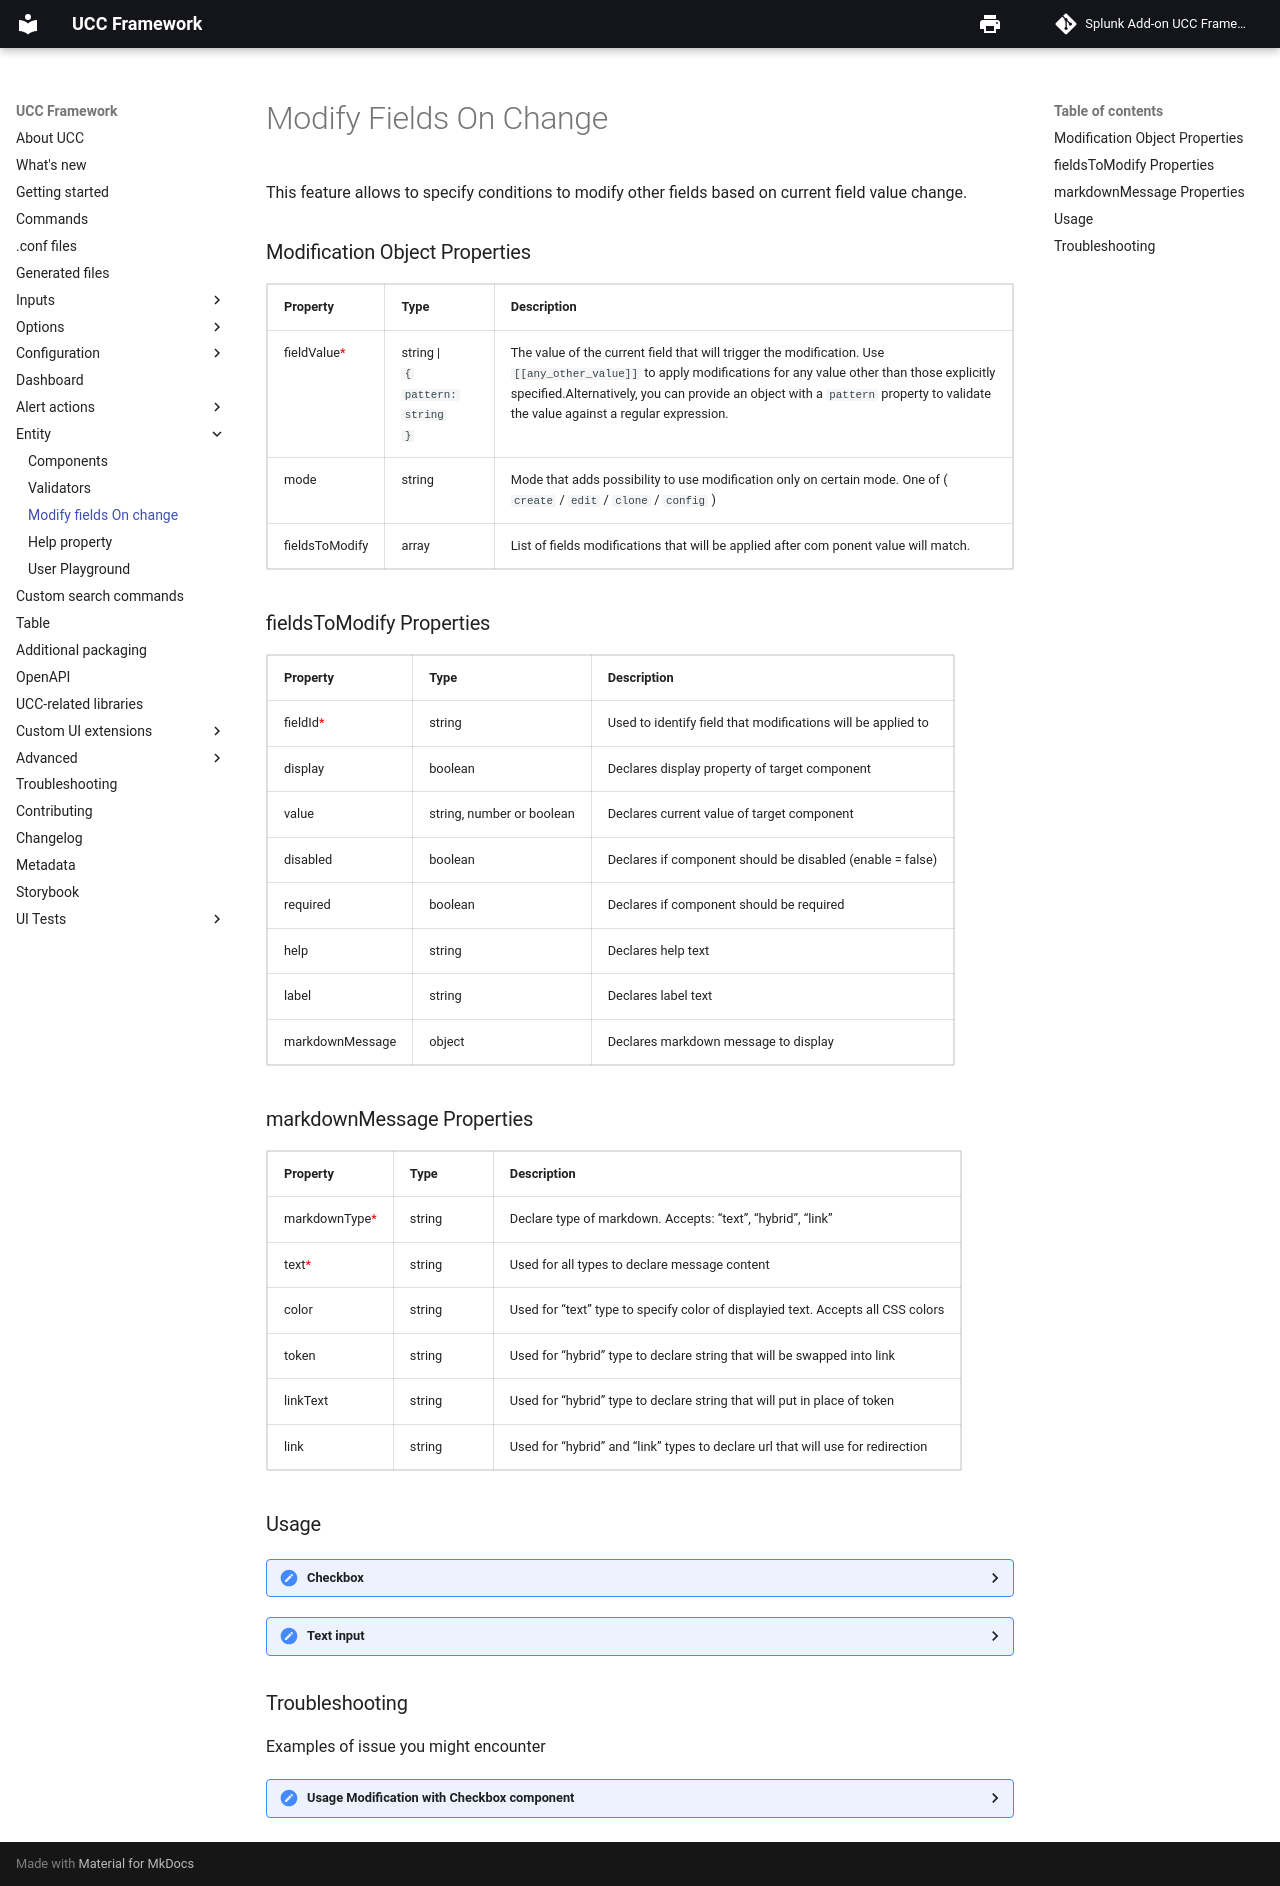

repository: splunk/addonfactory-ucc-generator · page: entity/modifyFieldsOnValue/index.html · generator: mkdocs

# Modify Fields On Change

This feature allows to specify conditions to modify other fields based on current field value change.

### Modification Object Properties

| Property                                            | Type                                           | Description                                                                                                                                                                                                                                                                                    |
| --------------------------------------------------- | ---------------------------------------------- | ---------------------------------------------------------------------------------------------------------------------------------------------------------------------------------------------------------------------------------------------------------------------------------------------- |
| fieldValue<span class="required-asterisk">\*</span> | string \| <br> `{`<br>`pattern: string`<br>`}` | The value of the current field that will trigger the modification. Use `[[any_other_value]]` to apply modifications for any value other than those explicitly specified.Alternatively, you can provide an object with a `pattern` property to validate the value against a regular expression. |
| mode                                                | string                                         | Mode that adds possibility to use modification only on certain mode. One of ( `create` / `edit` / `clone` / `config` )                                                                                                                                                                         |
| fieldsToModify                                      | array                                          | List of fields modifications that will be applied after com ponent value will match.                                                                                                                                                                                                           |

### fieldsToModify Properties

| Property                                         | Type                      | Description                                                  |
| ------------------------------------------------ | ------------------------- | ------------------------------------------------------------ |
| fieldId<span class="required-asterisk">\*</span> | string                    | Used to identify field that modifications will be applied to |
| display                                          | boolean                   | Declares display property of target component                |
| value                                            | string, number or boolean | Declares current value of target component                   |
| disabled                                         | boolean                   | Declares if component should be disabled (enable = false)    |
| required                                         | boolean                   | Declares if component should be required                     |
| help                                             | string                    | Declares help text                                           |
| label                                            | string                    | Declares label text                                          |
| markdownMessage                                  | object                    | Declares markdown message to display                         |

### markdownMessage Properties

| Property                                              | Type   | Description                                                                      |
| ----------------------------------------------------- | ------ | -------------------------------------------------------------------------------- |
| markdownType<span class="required-asterisk">\*</span> | string | Declare type of markdown. Accepts: "text", "hybrid", "link"                      |
| text<span class="required-asterisk">\*</span>         | string | Used for all types to declare message content                                    |
| color                                                 | string | Used for "text" type to specify color of displayied text. Accepts all CSS colors |
| token                                                 | string | Used for "hybrid" type to declare string that will be swapped into link          |
| linkText                                              | string | Used for "hybrid" type to declare string that will put in place of token         |
| link                                                  | string | Used for "hybrid" and "link" types to declare url that will use for redirection  |

### Usage

??? Checkbox

    ```json
    {
        "type": "checkbox",
        "label": "Example Checkbox",
        "field": "account_checkbox",
        "help": "This is an example checkbox for the account entity",
        "modifyFieldsOnValue": [
            {
                "fieldValue": 1,
                "fieldsToModify": [
                    {
                        "fieldId": "account_radio",
                        "disabled": false
                    },
                    {
                        "fieldId": "endpoint",
                        "display": true
                    }
                ]
            },
            {
                "fieldValue": 0,
                "mode": "edit",
                "fieldsToModify": [
                    {
                        "fieldId": "account_radio",
                        "disabled": true
                    },
                    {
                        "fieldId": "endpoint",
                        "display": false
                    }
                ]
            }
        ]
    },
    ```


??? "Text input"

    ```json
    {
        "label": "Username",
        "type": "text",
        "help": "Enter the username for this account.",
        "field": "username",
        "modifyFieldsOnValue": [
            {
                "fieldValue": "[[any_other_value]]",
                "fieldsToModify": [
                    {
                        "fieldId": "some_other_field",
                        "disabled": false,
                        "display": true,
                        "label": "New label for other values",
                        "value": "New value for other values",
                        "help": "New help for other values",
                        "markdownMessage": {
                            "markdownType": "text",
                            "text": "New markdown message for other values",
                            "color": "red"
                        },
                        "required": false
                    }
                ]
            },
            {
                "fieldValue": "a",
                "fieldsToModify": [
                    {
                        "fieldId": "some_other_field",
                        "display": true,
                        "disabled": true,
                        "label": "New label for value 'a' as username",
                        "value": "New value for value 'a' as username",
                        "help": "New help for value 'a' as username",
                        "markdownMessage": {
                            "markdownType": "link",
                            "text": "New markdown message for value 'a' as username",
                            "link": "https://splunk.github.io/addonfactory-ucc-generator/"
                        },
                        "required": true
                    }
                ]
            },
            {
                "fieldValue": "aa",
                "fieldsToModify": [
                    {
                        "fieldId": "some_other_field",
                        "disabled": false,
                        "display": false,
                        "label": "New label for value 'aa' as username",
                        "value":"New value for value 'aa' as username",
                        "help": "New help for value 'aa' as username",
                        "required": true
                    }
                ]
            },
            {
                "fieldValue": "aaa",
                "fieldsToModify": [
                    {
                        "fieldId": "some_other_field",
                        "disabled": true,
                        "display": true,
                        "label": "New label for value 'aaa' as username",
                        "value": "New value for value 'aaa' as username",
                        "help":  "New help for value 'aaa' as username",
                        "markdownMessage": {
                            "markdownType": "hybrid",
                            "text": "New markdown message token 'aaa' as username",
                            "link": "https://splunk.github.io/addonfactory-ucc-generator/",
                            "token": "token",
                            "linkText": "for value"
                        },
                        "required": true
                    }
                ]
            },
            {
                "fieldValue": "aaaa",
                "mode": "edit",
                "fieldsToModify": [
                    {
                        "fieldId": "some_other_field",
                        "disabled": false,
                        "display": false,
                        "label": "New label for value 'aaaa' as username used only when editing entity",
                        "value": "New value for value 'aaaa' as username used only when editing entity",
                        "help":  "New help for value 'aaaa' as username used only when editing entity",
                        "markdownMessage": {
                            "markdownType": "text",
                            "text": "markdown message plain text used only when editing entity"
                        },
                        "required": false
                    }
                ]
            }
        ]
    },
    ```


### Troubleshooting

Examples of issue you might encounter

??? "Usage Modification with Checkbox component"

    Make sure the fieldValue fields are declared as `1` for any `truthy`(checked) value and `0` for any `falsy`(unchecked) value as it is mapped considering those values. Checkbox by default do not have any value at all, so if you want to consider also this state use `[[any_other_value]]` as it will also consider basic state.

    ```json
    {
        "type": "checkbox",
        "label": "Example Checkbox",
        "field": "account_checkbox",
        "help": "This is an example checkbox for the account entity",
        "modifyFieldsOnValue": [
            {
                "fieldValue": 1,
                "fieldsToModify": [
                    {
                        "fieldId": "account_radio",
                        "disabled": false
                    },
                    {
                        "fieldId": "endpoint",
                        "display": true
                    }
                ]
            },
            {
                "fieldValue": 0,
                "mode": "edit",
                "fieldsToModify": [
                    {
                        "fieldId": "account_radio",
                        "disabled": true
                    },
                    {
                        "fieldId": "endpoint",
                        "display": false
                    }
                ]
            },
            {
                "fieldValue": "[[any_other_value]]",
                "fieldsToModify": [
                    {
                        "fieldId": "account_radio",
                        "disabled": true,
                        "display": true
                    },
                    {
                        "fieldId": "endpoint",
                        "display": true,
                        "display": true
                    }
                ]
            }
        ]
    },
    ```
